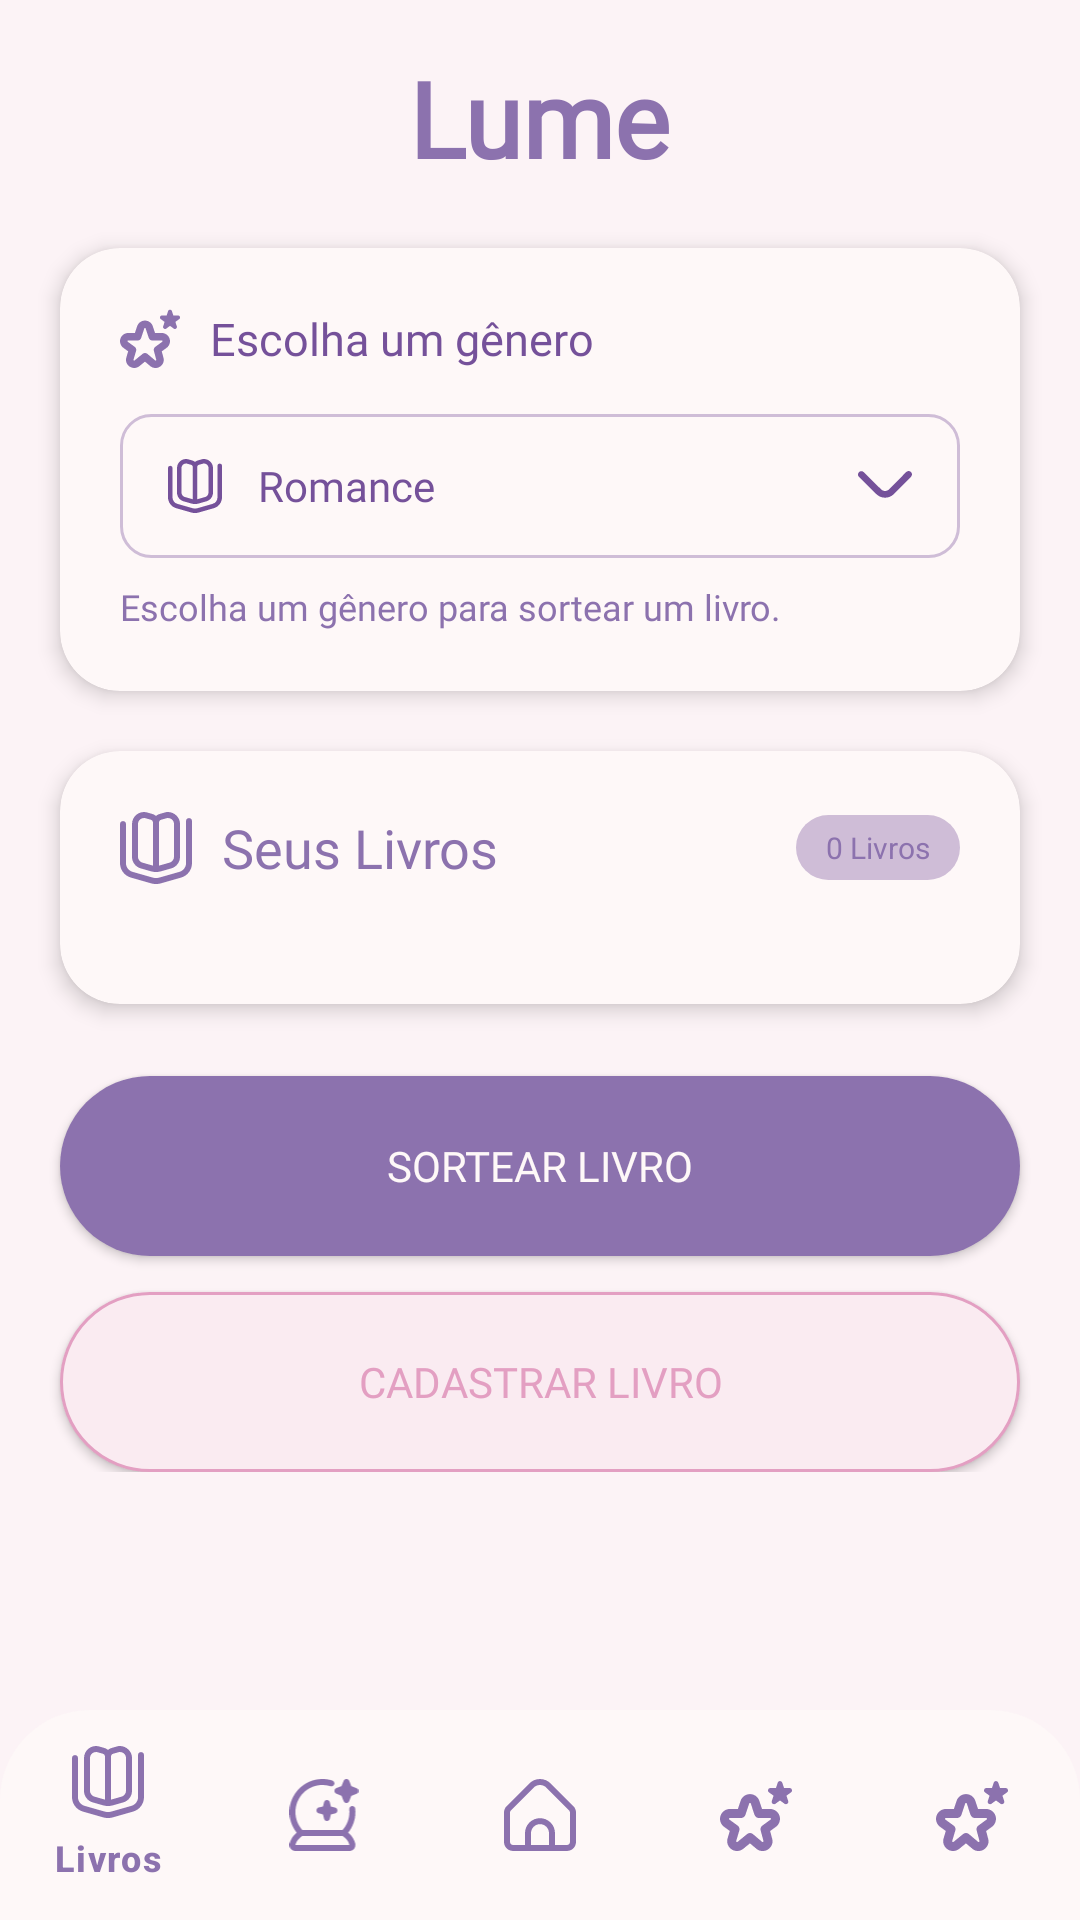

Write the Android layout XML for this screen, with the resource values it uses.
<!-- AndroidManifest.xml: application theme Theme.Lume -->
<!-- res/layout/activity_sorteador.xml -->
<?xml version="1.0" encoding="utf-8"?>
<androidx.constraintlayout.widget.ConstraintLayout xmlns:android="http://schemas.android.com/apk/res/android"
    xmlns:app="http://schemas.android.com/apk/res-auto"
    xmlns:tools="http://schemas.android.com/tools"
    android:id="@+id/main"
    android:layout_width="match_parent"
    android:layout_height="match_parent"
    android:background="@color/backgorund_branco"
    android:fitsSystemWindows="true"
    tools:context=".Sorteador">

    <androidx.core.widget.NestedScrollView
        android:layout_width="match_parent"
        android:layout_height="0dp"
        app:layout_constraintBottom_toTopOf="@id/bottom_navigation"
        app:layout_constraintTop_toTopOf="parent">

        <LinearLayout
            android:layout_width="match_parent"
            android:layout_height="wrap_content"
            android:orientation="vertical"
            android:paddingBottom="20dp">


            <TextView
                android:id="@+id/txtTitulo"
                android:layout_width="wrap_content"
                android:layout_height="wrap_content"
                android:layout_gravity="center"
                android:layout_marginTop="16dp"
                android:fontFamily="@font/playfairdisplayvariablefont_wght"
                android:text="@string/Lume"
                android:textColor="@color/roxo_secundario"
                android:textSize="35sp"
                android:textStyle="bold" />

            <com.google.android.material.card.MaterialCardView
                android:id="@+id/cardGenero"
                android:layout_width="match_parent"
                android:layout_height="wrap_content"
                android:layout_margin="20dp"
                app:cardBackgroundColor="@color/background_card"
                app:cardCornerRadius="20dp"
                app:cardElevation="4dp"
                app:strokeWidth="0dp">

                <LinearLayout
                    android:layout_width="match_parent"
                    android:layout_height="wrap_content"
                    android:orientation="vertical"
                    android:padding="20dp">

                    <LinearLayout
                        android:layout_width="wrap_content"
                        android:layout_height="wrap_content"
                        android:gravity="center_vertical"
                        android:orientation="horizontal">
                        <ImageView
                            android:layout_width="20dp"
                            android:layout_height="20dp"
                            android:src="@drawable/ic_star"
                            app:tint="@color/roxo_secundario" />
                        <TextView
                            android:layout_width="wrap_content"
                            android:layout_height="wrap_content"
                            android:layout_marginStart="10dp"
                            android:fontFamily="@font/poppinsmedium"
                            android:text="Escolha um gênero"
                            android:textColor="@color/roxo_primario"
                            android:textSize="15sp" />
                    </LinearLayout>

                    <LinearLayout
                        android:id="@+id/layoutGenero"
                        android:layout_width="match_parent"
                        android:layout_height="48dp"
                        android:layout_marginTop="15dp"
                        android:background="@drawable/bg_seletor_genero"
                        android:clickable="true"
                        android:focusable="true"
                        android:gravity="center_vertical"
                        android:orientation="horizontal"
                        android:paddingHorizontal="16dp">
                        <ImageView
                            android:layout_width="18dp"
                            android:layout_height="18dp"
                            android:src="@drawable/ic_book"
                            app:tint="@color/roxo_primario" />
                        <TextView
                            android:id="@+id/txtGeneroSelecionado"
                            android:layout_width="0dp"
                            android:layout_height="wrap_content"
                            android:layout_marginStart="12dp"
                            android:layout_weight="1"
                            android:fontFamily="@font/poppinsmedium"
                            android:text="Romance"
                            android:textColor="@color/roxo_primario" />
                        <ImageView
                            android:layout_width="18dp"
                            android:layout_height="18dp"
                            android:src="@drawable/ic_expand_more"
                            app:tint="@color/roxo_primario" />
                    </LinearLayout>

                    <TextView
                        android:layout_width="wrap_content"
                        android:layout_height="wrap_content"
                        android:layout_marginTop="8dp"
                        android:fontFamily="@font/poppinsregular"
                        android:text="Escolha um gênero para sortear um livro."
                        android:textColor="@color/roxo_secundario"
                        android:textSize="12sp" />
                </LinearLayout>
            </com.google.android.material.card.MaterialCardView>

            <com.google.android.material.card.MaterialCardView
                android:id="@+id/cardSeusLivros"
                android:layout_width="match_parent"
                android:layout_height="wrap_content"
                android:layout_marginHorizontal="20dp"
                app:cardBackgroundColor="@color/background_card"
                app:cardCornerRadius="20dp"
                app:cardElevation="4dp"
                app:strokeWidth="0dp">
                <LinearLayout
                    android:layout_width="match_parent"
                    android:layout_height="wrap_content"
                    android:orientation="vertical"
                    android:padding="20dp">
                    <androidx.constraintlayout.widget.ConstraintLayout
                        android:layout_width="match_parent"
                        android:layout_height="wrap_content">
                        <ImageView
                            android:id="@+id/iconBookTitle"
                            android:layout_width="24dp"
                            android:layout_height="24dp"
                            android:src="@drawable/ic_book"
                            app:layout_constraintBottom_toBottomOf="parent"
                            app:layout_constraintStart_toStartOf="parent"
                            app:layout_constraintTop_toTopOf="parent"
                            app:tint="@color/roxo_secundario" />
                        <TextView
                            android:id="@+id/txtSeusLivros"
                            android:layout_width="wrap_content"
                            android:layout_height="wrap_content"
                            android:layout_marginStart="10dp"
                            android:fontFamily="@font/poppinsbold"
                            android:text="Seus Livros"
                            android:textColor="@color/roxo_secundario"
                            android:textSize="18sp"
                            app:layout_constraintBottom_toBottomOf="parent"
                            app:layout_constraintStart_toEndOf="@id/iconBookTitle"
                            app:layout_constraintTop_toTopOf="parent" />
                        <TextView
                            android:id="@+id/txtQuantidadeLivros"
                            android:layout_width="wrap_content"
                            android:layout_height="wrap_content"
                            android:background="@drawable/bg_badge_roxo"
                            android:paddingHorizontal="10dp"
                            android:paddingVertical="4dp"
                            android:text="0 Livros"
                            android:textColor="@color/roxo_secundario"
                            android:textSize="10sp"
                            app:layout_constraintBottom_toBottomOf="parent"
                            app:layout_constraintEnd_toEndOf="parent"
                            app:layout_constraintTop_toTopOf="parent" />
                    </androidx.constraintlayout.widget.ConstraintLayout>

                    <LinearLayout
                        android:id="@+id/containerLivros"
                        android:layout_width="match_parent"
                        android:layout_height="wrap_content"
                        android:layout_marginTop="20dp"
                        android:orientation="vertical" />
                </LinearLayout>
            </com.google.android.material.card.MaterialCardView>

            <Button
                android:id="@+id/btnSortear"
                android:layout_width="match_parent"
                android:layout_height="60dp"
                android:layout_marginHorizontal="20dp"
                android:layout_marginTop="24dp"
                android:background="@drawable/btn_roxo"
                app:backgroundTint="@null"
                android:text="Sortear Livro"
                android:textColor="@color/background_card"
                android:fontFamily="@font/poppinsbold" />

            <Button
                android:id="@+id/btnCadastrar"
                android:layout_width="match_parent"
                android:layout_height="60dp"
                android:layout_marginHorizontal="20dp"
                android:layout_marginTop="12dp"
                android:background="@drawable/btn_rosa"
                app:backgroundTint="@null"
                android:text="Cadastrar Livro"
                android:textColor="@color/rosa"
                android:fontFamily="@font/poppinsbold" />

        </LinearLayout>
    </androidx.core.widget.NestedScrollView>

    <com.google.android.material.bottomnavigation.BottomNavigationView
        android:id="@+id/bottom_navigation"
        android:layout_width="match_parent"
        android:layout_height="70dp"
        android:background="@drawable/bg_bottom_nav"
        app:itemIconTint="@color/roxo_secundario"
        app:itemTextColor="@color/roxo_secundario"
        app:menu="@menu/bottom_nav_menu"
        app:layout_constraintBottom_toBottomOf="parent" />

</androidx.constraintlayout.widget.ConstraintLayout>
<!-- resources referenced by this layout -->
<resources>
  <color name="backgorund_branco">#FCF3F6</color>
  <color name="background_card">#FEF8F8</color>
  <color name="rosa">#E39FC2</color>
  <color name="roxo_primario">#75519A</color>
  <color name="roxo_secundario">#8C72AE</color>
  <!-- drawable bg_badge_roxo (drawable) -->
  <?xml version="1.0" encoding="utf-8"?>
  
  <shape xmlns:android="http://schemas.android.com/apk/res/android">
      <solid android:color="#CFBDD7" /> 
      <corners android:radius="15dp" />
  </shape>
  <!-- drawable bg_bottom_nav (drawable) -->
  <?xml version="1.0" encoding="utf-8"?>
  
  <shape xmlns:android="http://schemas.android.com/apk/res/android">
      <solid android:color="@color/background_card" />
      <corners
          android:topLeftRadius="30dp"
          android:topRightRadius="30dp" />
  </shape>
  <!-- drawable bg_seletor_genero (drawable) -->
  <?xml version="1.0" encoding="utf-8"?>
  
  <shape xmlns:android="http://schemas.android.com/apk/res/android">
  
      <solid android:color="@android:color/transparent" />
      <stroke
          android:width="1dp"
          android:color="@color/roxo_borda" />
      <corners android:radius="10dp" />
  </shape>
  <!-- drawable btn_rosa (drawable) -->
  <?xml version="1.0" encoding="utf-8"?>
  
  <selector xmlns:android="http://schemas.android.com/apk/res/android">
      <item>
          <shape android:shape="rectangle">
              <corners android:radius="50dp"/>
              <solid android:color="@color/rosa_clarinho" />
              <stroke android:width="1dp" android:color="@color/rosa" />
          </shape>
      </item>
  </selector>
  <!-- drawable btn_roxo (drawable) -->
  <?xml version="1.0" encoding="utf-8"?>
  
  <selector xmlns:android="http://schemas.android.com/apk/res/android">
  
      <item>
          <shape android:shape="rectangle">
              <corners android:radius="50dp"/>
              <solid android:color="@color/roxo_secundario" />
          </shape>
      </item>
  
  </selector>
  <!-- drawable ic_expand_more (drawable) -->
  <vector xmlns:android="http://schemas.android.com/apk/res/android"
      android:width="16dp"
      android:height="9dp"
      android:viewportWidth="16"
      android:viewportHeight="9">
    <path
        android:pathData="M0.993,0.053C1.259,0.052 1.514,0.157 1.702,0.346L6.849,5.503C7.005,5.659 7.19,5.782 7.392,5.866C7.595,5.95 7.813,5.993 8.032,5.992C8.251,5.99 8.468,5.946 8.67,5.86C8.872,5.774 9.055,5.648 9.209,5.491L14.3,0.288C14.487,0.102 14.74,-0.001 15.002,-0C15.265,0.001 15.517,0.106 15.703,0.293C15.89,0.48 15.996,0.734 16,0.999C16.003,1.265 15.904,1.522 15.723,1.714L10.636,6.916C9.951,7.616 9.019,8.011 8.046,8.016C7.073,8.021 6.137,7.635 5.444,6.943L0.297,1.786C0.157,1.646 0.06,1.466 0.021,1.27C-0.019,1.074 -0.001,0.87 0.074,0.684C0.148,0.499 0.275,0.34 0.439,0.228C0.602,0.115 0.795,0.054 0.993,0.053Z"
        android:fillColor="#8C72AE"/>
  </vector>
  <string name="Lume">Lume</string>
  <style name="Theme.Lume" parent="Base.Theme.Lume" />
  <color name="roxo_borda">#CFBDD7</color>
  <color name="rosa_clarinho">#FAEBF1</color>
  <style name="Base.Theme.Lume" parent="Theme.Material3.DayNight.NoActionBar">
          
          
      </style>
</resources>
